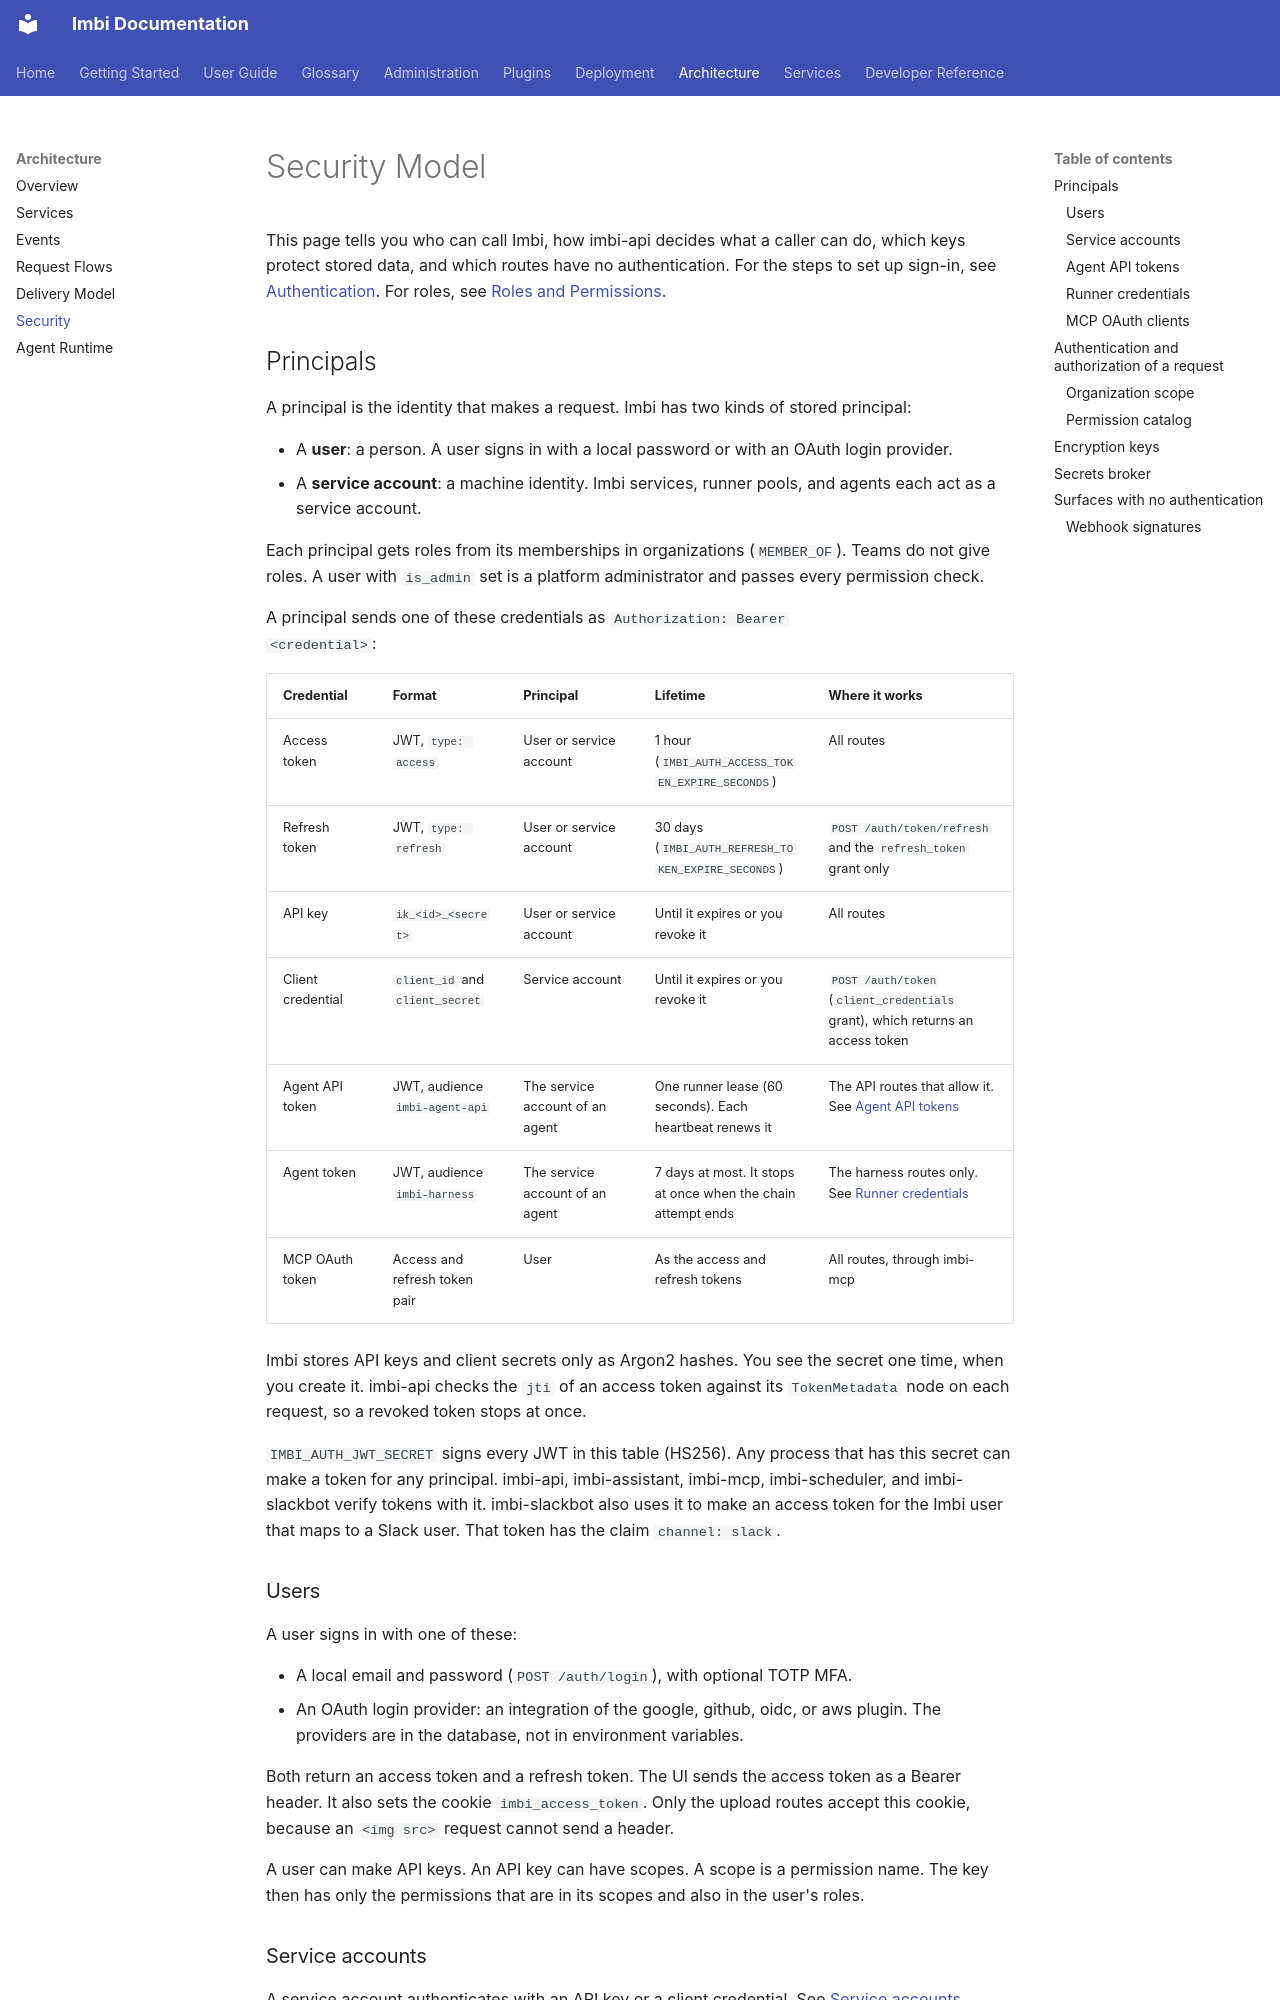

repository: AWeber-Imbi/imbi · page: architecture/security/index.html · generator: mkdocs

# Security Model

This page tells you who can call Imbi, how imbi-api decides what a caller
can do, which keys protect stored data, and which routes have no
authentication. For the steps to set up sign-in, see
[Authentication](../admin/authentication.md). For roles, see
[Roles and Permissions](../admin/roles-and-permissions.md).

## Principals

A principal is the identity that makes a request. Imbi has two kinds of
stored principal:

- A **user**: a person. A user signs in with a local password or with an
  OAuth login provider.
- A **service account**: a machine identity. Imbi services, runner pools,
  and agents each act as a service account.

Each principal gets roles from its memberships in organizations
(`MEMBER_OF`). Teams do not give roles. A user with `is_admin` set is a
platform administrator and passes every permission check.

A principal sends one of these credentials as `Authorization: Bearer
<credential>`:

| Credential | Format | Principal | Lifetime | Where it works |
|---|---|---|---|---|
| Access token | JWT, `type: access` | User or service account | 1 hour (`IMBI_AUTH_ACCESS_TOKEN_EXPIRE_SECONDS`) | All routes |
| Refresh token | JWT, `type: refresh` | User or service account | 30 days (`IMBI_AUTH_REFRESH_TOKEN_EXPIRE_SECONDS`) | `POST /auth/token/refresh` and the `refresh_token` grant only |
| API key | `ik_<id>_<secret>` | User or service account | Until it expires or you revoke it | All routes |
| Client credential | `client_id` and `client_secret` | Service account | Until it expires or you revoke it | `POST /auth/token` (`client_credentials` grant), which returns an access token |
| Agent API token | JWT, audience `imbi-agent-api` | The service account of an agent | One runner lease (60 seconds). Each heartbeat renews it | The API routes that allow it. See [Agent API tokens](#agent-api-tokens) |
| Agent token | JWT, audience `imbi-harness` | The service account of an agent | 7 days at most. It stops at once when the chain attempt ends | The harness routes only. See [Runner credentials](#runner-credentials) |
| MCP OAuth token | Access and refresh token pair | User | As the access and refresh tokens | All routes, through imbi-mcp |

Imbi stores API keys and client secrets only as Argon2 hashes. You see the
secret one time, when you create it. imbi-api checks the `jti` of an
access token against its `TokenMetadata` node on each request, so a
revoked token stops at once.

`IMBI_AUTH_JWT_SECRET` signs every JWT in this table (HS256). Any process
that has this secret can make a token for any principal. imbi-api,
imbi-assistant, imbi-mcp, imbi-scheduler, and imbi-slackbot verify tokens
with it. imbi-slackbot also uses it to make an access token for the Imbi
user that maps to a Slack user. That token has the claim `channel: slack`.

### Users

A user signs in with one of these:

- A local email and password (`POST /auth/login`), with optional TOTP MFA.
- An OAuth login provider: an integration of the google, github, oidc, or
  aws plugin. The providers are in the database, not in environment
  variables.

Both return an access token and a refresh token. The UI sends the access
token as a Bearer header. It also sets the cookie `imbi_access_token`.
Only the upload routes accept this cookie, because an `<img src>` request
cannot send a header.

A user can make API keys. An API key can have scopes. A scope is a
permission name. The key then has only the permissions that are in its
scopes and also in the user's roles.
